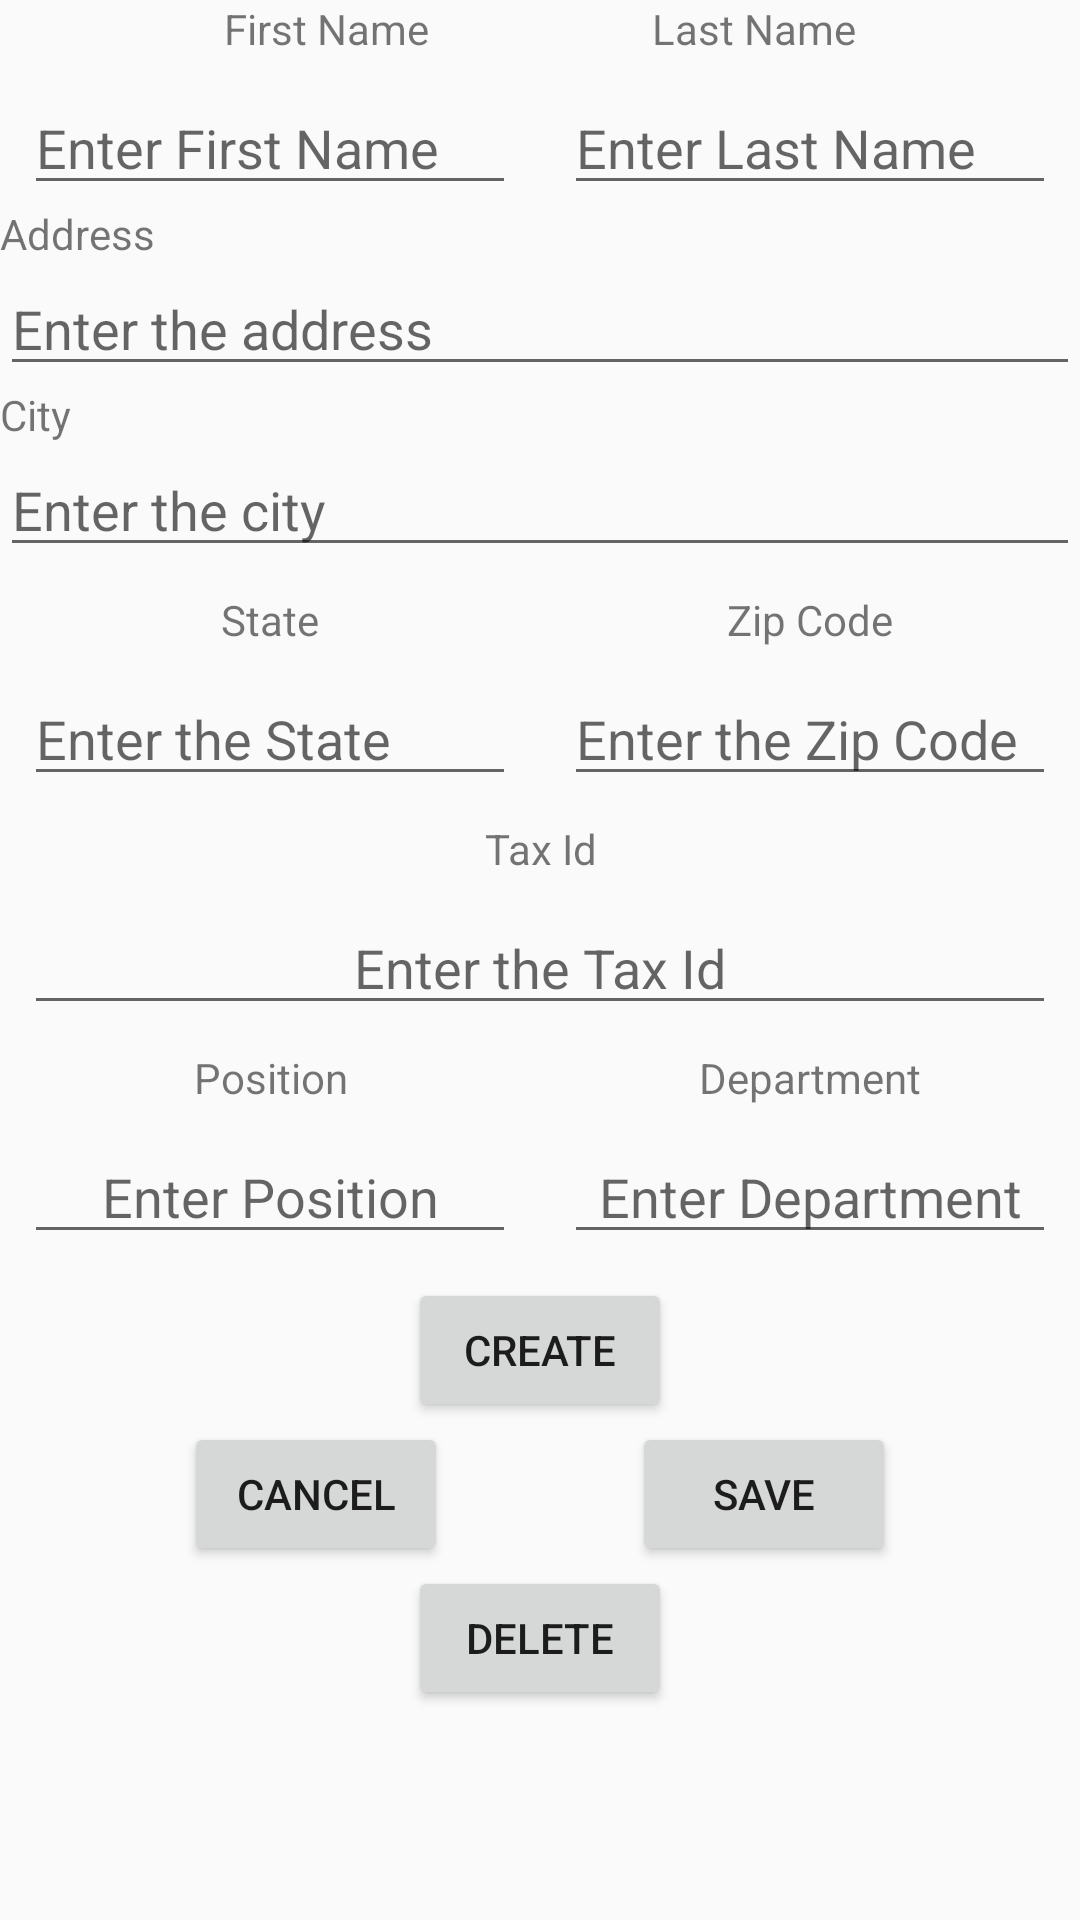

The Android layout XML behind this screen, and the referenced resources:
<!-- AndroidManifest.xml: application theme AppTheme -->
<!-- res/layout/fragment_employee_operations.xml -->
<?xml version="1.0" encoding="utf-8"?>
<androidx.constraintlayout.widget.ConstraintLayout xmlns:android="http://schemas.android.com/apk/res/android"
    xmlns:app="http://schemas.android.com/apk/res-auto"
    android:orientation="vertical"
    android:layout_width="match_parent"
    android:layout_height="match_parent">


    <TextView
        android:id="@+id/tvFirstName"
        app:layout_constraintStart_toStartOf="parent"
        app:layout_constraintTop_toTopOf="parent"
        android:text="@string/first_name"
        android:layout_width="wrap_content"
        app:layout_constraintBottom_toTopOf="@id/etFirstName"
        app:layout_constraintEnd_toStartOf="@id/tvLasttName"
        android:layout_height="wrap_content" />

    <TextView
        android:id="@+id/tvLasttName"
        app:layout_constraintEnd_toEndOf="parent"
        app:layout_constraintTop_toTopOf="parent"
        android:text="@string/last_name"
        app:layout_constraintBottom_toTopOf="@id/etLasttName"
        app:layout_constraintStart_toEndOf="@id/tvFirstName"
        android:layout_width="wrap_content"
        android:layout_height="wrap_content" />

    <EditText
        android:id="@+id/etFirstName"
        app:layout_constraintStart_toStartOf="parent"
        app:layout_constraintTop_toBottomOf="@id/tvFirstName"
        android:hint="@string/enter_first_name"
        app:layout_constraintHorizontal_weight="0.5"
        android:layout_width="0dp"
        android:layout_margin="8dp"
        app:layout_constraintEnd_toStartOf="@id/etLasttName"
        android:layout_height="wrap_content" />

    <EditText
        android:id="@+id/etLasttName"
        app:layout_constraintEnd_toEndOf="parent"
        app:layout_constraintTop_toBottomOf="@id/tvLasttName"
        android:hint="@string/enter_last_name"
        app:layout_constraintHorizontal_weight="0.5"
        android:layout_margin="8dp"
        app:layout_constraintStart_toEndOf="@id/etFirstName"
        android:layout_width="0dp"
        android:layout_height="wrap_content" />

    <TextView
        android:id="@+id/tvAddress"
        app:layout_constraintStart_toStartOf="parent"
        app:layout_constraintTop_toBottomOf="@id/etFirstName"
        android:text="Address"
        android:layout_width="match_parent"
        android:layout_height="wrap_content" />

    <EditText
        android:id="@+id/etAddress"
        app:layout_constraintTop_toBottomOf="@id/tvAddress"
        android:hint="Enter the address"
        android:layout_width="match_parent"
        android:layout_height="wrap_content" />

    <TextView
        android:id="@+id/tvCity"
        app:layout_constraintStart_toStartOf="parent"
        app:layout_constraintTop_toBottomOf="@+id/etAddress"
        android:text="City"
        android:layout_width="match_parent"
        android:layout_height="wrap_content" />

    <EditText
        android:id="@+id/etCity"
        app:layout_constraintTop_toBottomOf="@id/tvCity"
        android:layout_width="match_parent"
        android:hint="@string/enter_the_city"
        android:layout_height="wrap_content" />

    <TextView
        android:id="@+id/tvState"
        android:text="State"
        app:layout_constraintStart_toStartOf="parent"
        app:layout_constraintTop_toBottomOf="@id/etCity"
        app:layout_constraintEnd_toStartOf="@id/tvZipCode"
        android:layout_width="0dp"
        android:gravity="center_horizontal"
        android:layout_margin="8dp"
        app:layout_constraintHorizontal_weight="0.5"
        android:layout_height="wrap_content" />

    <TextView
        android:id="@+id/tvZipCode"
        android:text="Zip Code"
        app:layout_constraintStart_toEndOf="@id/tvState"
        app:layout_constraintTop_toBottomOf="@id/etCity"
        app:layout_constraintEnd_toEndOf="parent"
        android:layout_width="0dp"
        android:layout_margin="8dp"
        android:gravity="center_horizontal"
        app:layout_constraintHorizontal_weight="0.5"
        android:layout_height="wrap_content" />

    <EditText
        android:id="@+id/etState"
        android:layout_width="0dp"
        app:layout_constraintStart_toStartOf="parent"
        app:layout_constraintTop_toBottomOf="@id/tvState"
        app:layout_constraintEnd_toStartOf="@id/etZipCode"
        android:layout_margin="8dp"
        android:hint="Enter the State"
        app:layout_constraintHorizontal_weight="0.5"
        android:layout_height="wrap_content" />

    <EditText
        android:id="@+id/etZipCode"
        android:layout_width="0dp"
        app:layout_constraintStart_toEndOf="@+id/etState"
        app:layout_constraintTop_toBottomOf="@id/tvZipCode"
        app:layout_constraintEnd_toEndOf="parent"
        android:layout_margin="8dp"
        android:hint="Enter the Zip Code"
        app:layout_constraintHorizontal_weight="0.5"
        android:layout_height="wrap_content" />

    <TextView
        android:id="@+id/tvTaxId"
        android:text="Tax Id"
        app:layout_constraintTop_toBottomOf="@id/etState"
        android:gravity="center_horizontal"
        android:layout_margin="8dp"
        android:layout_width="match_parent"
        android:layout_height="wrap_content" />

    <EditText
        android:id="@+id/etTaxId"
        android:hint="Enter the Tax Id"
        app:layout_constraintTop_toBottomOf="@id/tvTaxId"
        android:gravity="center_horizontal"
        android:layout_margin="8dp"
        android:layout_width="match_parent"
        android:layout_height="wrap_content" />

    <TextView
        android:id="@+id/tvPosition"
        app:layout_constraintTop_toBottomOf="@id/etTaxId"
        app:layout_constraintStart_toStartOf="parent"
        app:layout_constraintEnd_toStartOf="@id/tvDepartment"
        android:gravity="center_horizontal"
        app:layout_constraintHorizontal_weight="0.5"
        android:text="@string/position"
        android:layout_width="0dp"
        android:layout_margin="8dp"
        android:layout_height="wrap_content" />

    <TextView
        android:id="@+id/tvDepartment"
        app:layout_constraintTop_toBottomOf="@id/etTaxId"
        app:layout_constraintStart_toEndOf="@id/tvPosition"
        app:layout_constraintEnd_toEndOf="parent"
        android:gravity="center_horizontal"
        android:layout_margin="8dp"
        app:layout_constraintHorizontal_weight="0.5"
        android:text="Department"
        android:layout_width="0dp"
        android:layout_height="wrap_content" />

    <EditText
        android:id="@+id/etPosition"
        app:layout_constraintTop_toBottomOf="@id/tvPosition"
        app:layout_constraintStart_toStartOf="parent"
        app:layout_constraintEnd_toStartOf="@id/etDepartment"
        android:gravity="center_horizontal"
        app:layout_constraintHorizontal_weight="0.5"
        android:hint="Enter Position"
        android:layout_width="0dp"
        android:layout_margin="8dp"
        android:layout_height="wrap_content" />

    <EditText
        android:id="@+id/etDepartment"
        app:layout_constraintTop_toBottomOf="@id/tvDepartment"
        app:layout_constraintStart_toEndOf="@id/etPosition"
        app:layout_constraintEnd_toEndOf="parent"
        android:gravity="center_horizontal"
        android:layout_margin="8dp"
        app:layout_constraintHorizontal_weight="0.5"
        android:hint="Enter Department"
        android:layout_width="0dp"
        android:layout_height="wrap_content" />

    <Button
        android:id="@+id/btnCreate"
        app:layout_constraintTop_toBottomOf="@id/etPosition"
        app:layout_constraintStart_toStartOf="parent"
        android:layout_margin="8dp"
        android:text="Create"
        app:layout_constraintEnd_toEndOf="parent"
        android:layout_width="wrap_content"
        android:layout_height="wrap_content" />

    <Button
        android:id="@+id/btnCancel"
        app:layout_constraintTop_toBottomOf="@id/btnCreate"
        app:layout_constraintStart_toStartOf="parent"
        app:layout_constraintEnd_toStartOf="@id/btnSave"
        android:text="Cancel"
        android:layout_width="wrap_content"
        android:layout_height="wrap_content" />

    <Button
        android:id="@+id/btnSave"
        android:text="Save"
        app:layout_constraintTop_toBottomOf="@id/btnCreate"
        app:layout_constraintStart_toEndOf="@id/btnCancel"
        app:layout_constraintEnd_toEndOf="parent"
        android:layout_width="wrap_content"
        android:layout_height="wrap_content" />

    <Button
        android:id="@+id/btnDelete"
        android:text="Delete"
        app:layout_constraintStart_toStartOf="parent"
        app:layout_constraintTop_toBottomOf="@id/btnCancel"
        app:layout_constraintEnd_toEndOf="parent"
        android:layout_width="wrap_content"
        android:layout_height="wrap_content" />





</androidx.constraintlayout.widget.ConstraintLayout>
<!-- resources referenced by this layout -->
<resources>
  <string name="enter_first_name">Enter First Name</string>
  <string name="enter_last_name">Enter Last Name</string>
  <string name="enter_the_city">Enter the city</string>
  <string name="first_name">First Name</string>
  <string name="last_name">Last Name</string>
  <string name="position">Position</string>
  <style name="AppTheme" parent="Theme.AppCompat.Light.DarkActionBar">
          
          <item name="colorPrimary">@color/colorPrimary</item>
          <item name="colorPrimaryDark">@color/colorPrimaryDark</item>
          <item name="colorAccent">@color/colorAccent</item>
  
      </style>
  <color name="colorPrimary">#254ACC</color>
  <color name="colorPrimaryDark">#061D46</color>
  <color name="colorAccent">#1BD2D8</color>
</resources>
